Run: headless pygame with SDL's dummy video driver; simulated clock (each Clock.tick advances the game by its frame time, no real sleeping); random seed 0; keys injected as events and as key.get_pressed() state; mouse plan: one left click at the window centre at the start of phase 2, then a move to the lower-right quarter at the start of phase 3.
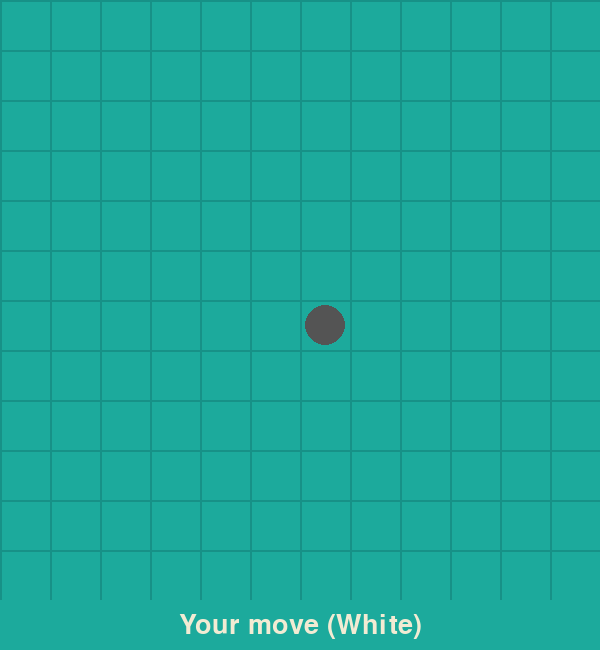
Frame 1 of 4 · flips 1–60 · no input
Frame 2 of 4 · flips 61–180 · clicked the window centre · tapped SPACE, RETURN · held RIGHT (→), D · screen unchanged from frame 1, image omitted
Frame 3 of 4 · flips 181–300 · moved the mouse to the lower-right quarter · held DOWN (↓), S · screen unchanged from frame 2, image omitted
Frame 4 of 4 · flips 301–420 · held LEFT (←), A, UP (↑), W · screen unchanged from frame 3, image omitted

The pygame program that drew these frames:

import pygame
import sys
import math

# --- Cài đặt hằng số cho game ---
BOARD_SIZE = 12
WIN_CONDITION = 5
SQUARE_SIZE = 50  # Kích thước mỗi ô
WIDTH = HEIGHT = BOARD_SIZE * SQUARE_SIZE
RADIUS = SQUARE_SIZE // 2 - 5
AI_SEARCH_DEPTH = 2 # Độ sâu AI nhìn trước. Tăng lên sẽ mạnh hơn nhưng chậm hơn.

# --- Màu sắc ---
BG_COLOR = (28, 170, 156)
LINE_COLOR = (23, 145, 135)
PLAYER_COLOR = (242, 235, 211) # Người chơi (Trắng)
AI_COLOR = (84, 84, 84)       # AI (Đen)

# --- ĐÃ SỬA / FIXED: Khởi tạo Pygame ngay tại đây ---
pygame.init()

# --- Font chữ ---
# Bây giờ dòng này sẽ hoạt động vì pygame đã được init
FONT = pygame.font.Font(None, 40)

# --- Tạo màn hình game ---
screen = pygame.display.set_mode((WIDTH, HEIGHT + 50))
pygame.display.set_caption("Gomoku 12x12 - Player (White) vs AI (Black)")

# --- Biến game ---
board = [['' for _ in range(BOARD_SIZE)] for _ in range(BOARD_SIZE)]
game_over = False
winner = None
# AI (Đen) đi trước trong luật Gomoku/Caro
turn = 'AI' # 'PLAYER' or 'AI'

def draw_grid():
    """Vẽ lưới bàn cờ."""
    for x in range(BOARD_SIZE):
        pygame.draw.line(screen, LINE_COLOR, (x * SQUARE_SIZE, 0), (x * SQUARE_SIZE, HEIGHT), 2)
        pygame.draw.line(screen, LINE_COLOR, (0, x * SQUARE_SIZE), (WIDTH, x * SQUARE_SIZE), 2)

def draw_pieces():
    """Vẽ các quân cờ."""
    for r in range(BOARD_SIZE):
        for c in range(BOARD_SIZE):
            center = (c * SQUARE_SIZE + SQUARE_SIZE // 2, r * SQUARE_SIZE + SQUARE_SIZE // 2)
            if board[r][c] == 'PLAYER':
                pygame.draw.circle(screen, PLAYER_COLOR, center, RADIUS)
            elif board[r][c] == 'AI':
                pygame.draw.circle(screen, AI_COLOR, center, RADIUS)

def check_win(r, c):
    """Kiểm tra thắng thua chỉ xung quanh nước đi cuối cùng."""
    player = board[r][c]
    if not player: return None
    
    # Duyệt 4 hướng (ngang, dọc, chéo chính, chéo phụ)
    for dr, dc in [(0, 1), (1, 0), (1, 1), (1, -1)]:
        count = 1
        # Đếm xuôi theo hướng
        for i in range(1, WIN_CONDITION):
            nr, nc = r + i * dr, c + i * dc
            if 0 <= nr < BOARD_SIZE and 0 <= nc < BOARD_SIZE and board[nr][nc] == player:
                count += 1
            else:
                break
        # Đếm ngược theo hướng
        for i in range(1, WIN_CONDITION):
            nr, nc = r - i * dr, c - i * dc
            if 0 <= nr < BOARD_SIZE and 0 <= nc < BOARD_SIZE and board[nr][nc] == player:
                count += 1
            else:
                break
        
        if count >= WIN_CONDITION:
            return player
            
    # Kiểm tra hòa
    if all(board[r][c] != '' for r in range(BOARD_SIZE) for c in range(BOARD_SIZE)):
        return 'DRAW'
        
    return None

def evaluate_window(window, piece):
    """Chấm điểm cho một cửa sổ (chuỗi 5 ô)."""
    score = 0
    opponent_piece = 'PLAYER' if piece == 'AI' else 'AI'

    if window.count(piece) == 5:
        score += 100000
    elif window.count(piece) == 4 and window.count('') == 1:
        score += 5000
    elif window.count(piece) == 3 and window.count('') == 2:
        score += 200
    
    if window.count(opponent_piece) == 4 and window.count('') == 1:
        score -= 4000
    elif window.count(opponent_piece) == 3 and window.count('') == 2:
        score -= 500

    return score

def score_position(piece):
    """Tính tổng điểm của một bên trên toàn bàn cờ."""
    score = 0
    # Ngang
    for r in range(BOARD_SIZE):
        for c in range(BOARD_SIZE - WIN_CONDITION + 1):
            window = [board[r][c+i] for i in range(WIN_CONDITION)]
            score += evaluate_window(window, piece)
    # Dọc
    for c in range(BOARD_SIZE):
        for r in range(BOARD_SIZE - WIN_CONDITION + 1):
            window = [board[r+i][c] for i in range(WIN_CONDITION)]
            score += evaluate_window(window, piece)
    # Chéo
    for r in range(BOARD_SIZE - WIN_CONDITION + 1):
        for c in range(BOARD_SIZE - WIN_CONDITION + 1):
            window = [board[r+i][c+i] for i in range(WIN_CONDITION)]
            score += evaluate_window(window, piece)
            window = [board[r+i][c+WIN_CONDITION-1-i] for i in range(WIN_CONDITION)]
            score += evaluate_window(window, piece)
    return score

def get_valid_locations():
    """Lấy các nước đi hợp lệ (chỉ xét các ô gần các quân đã đi)."""
    valid_locations = set()
    if all(cell == '' for row in board for cell in row):
        return [(BOARD_SIZE//2, BOARD_SIZE//2)]

    for r in range(BOARD_SIZE):
        for c in range(BOARD_SIZE):
            if board[r][c] != '':
                for i in range(r-1, r+2):
                    for j in range(c-1, c+2):
                        if 0 <= i < BOARD_SIZE and 0 <= j < BOARD_SIZE and board[i][j] == '':
                            valid_locations.add((i, j))
    return list(valid_locations)

def minimax(depth, alpha, beta, maximizing_player):
    """Thuật toán Minimax với cắt tỉa Alpha-Beta."""
    valid_locations = get_valid_locations()
    
    # Kiểm tra điều kiện dừng (thắng/thua/hòa)
    is_terminal = False
    if winner: # Biến toàn cục winner
        is_terminal = True

    if depth == 0 or is_terminal:
        if is_terminal:
            if winner == 'AI': return (None, 10000000)
            elif winner == 'PLAYER': return (None, -10000000)
            else: return (None, 0)
        else: # Hết độ sâu tìm kiếm
            return (None, score_position('AI') - score_position('PLAYER'))

    if maximizing_player:
        value = -math.inf
        best_move = valid_locations[0] if valid_locations else None
        for r, c in valid_locations:
            board[r][c] = 'AI'
            # Tạm thời kiểm tra thắng thua để truyền vào đệ quy
            temp_winner = check_win(r,c)
            if temp_winner:
                # Đặt lại biến winner toàn cục nếu có kết quả
                globals()['winner'] = temp_winner
            
            new_score = minimax(depth - 1, alpha, beta, False)[1]
            board[r][c] = ''
            globals()['winner'] = None # Reset lại sau khi thử

            if new_score > value:
                value = new_score
                best_move = (r, c)
            alpha = max(alpha, value)
            if alpha >= beta:
                break
        return best_move, value
    else: # Minimizing player
        value = math.inf
        best_move = valid_locations[0] if valid_locations else None
        for r, c in valid_locations:
            board[r][c] = 'PLAYER'
            temp_winner = check_win(r,c)
            if temp_winner:
                globals()['winner'] = temp_winner
            
            new_score = minimax(depth - 1, alpha, beta, True)[1]
            board[r][c] = ''
            globals()['winner'] = None # Reset lại sau khi thử

            if new_score < value:
                value = new_score
                best_move = (r, c)
            beta = min(beta, value)
            if alpha >= beta:
                break
        return best_move, value

def show_message(message):
    pygame.draw.rect(screen, BG_COLOR, (0, HEIGHT, WIDTH, 50))
    text = FONT.render(message, True, PLAYER_COLOR)
    text_rect = text.get_rect(center=(WIDTH / 2, HEIGHT + 25))
    screen.blit(text, text_rect)

# --- Vòng lặp chính của game ---
while True:
    for event in pygame.event.get():
        if event.type == pygame.QUIT:
            pygame.quit()
            sys.exit()

        if event.type == pygame.MOUSEBUTTONDOWN and not game_over:
            if turn == 'PLAYER':
                mouseX, mouseY = event.pos
                if mouseY < HEIGHT:
                    col = mouseX // SQUARE_SIZE
                    row = mouseY // SQUARE_SIZE

                    if board[row][col] == '':
                        board[row][col] = 'PLAYER'
                        winner = check_win(row, col)
                        if winner:
                            game_over = True
                        turn = 'AI'

    if turn == 'AI' and not game_over:
        move, score = minimax(AI_SEARCH_DEPTH, -math.inf, math.inf, True)
        if move and board[move[0]][move[1]] == '':
            row, col = move
            board[row][col] = 'AI'
            print(f"AI plays at ({row}, {col}) with score: {score}")
            winner = check_win(row, col)
            if winner:
                game_over = True
            turn = 'PLAYER'

    # Vẽ mọi thứ
    screen.fill(BG_COLOR)
    draw_grid()
    draw_pieces()
    
    # Hiển thị thông báo
    if game_over:
        if winner == 'DRAW':
            show_message("Draw!")
        else:
            show_message(f"'{winner}' won!")
    elif turn == 'PLAYER':
        show_message("Your move (White)")
    else:
        show_message("AI are thinking...")
        
    pygame.display.update()
